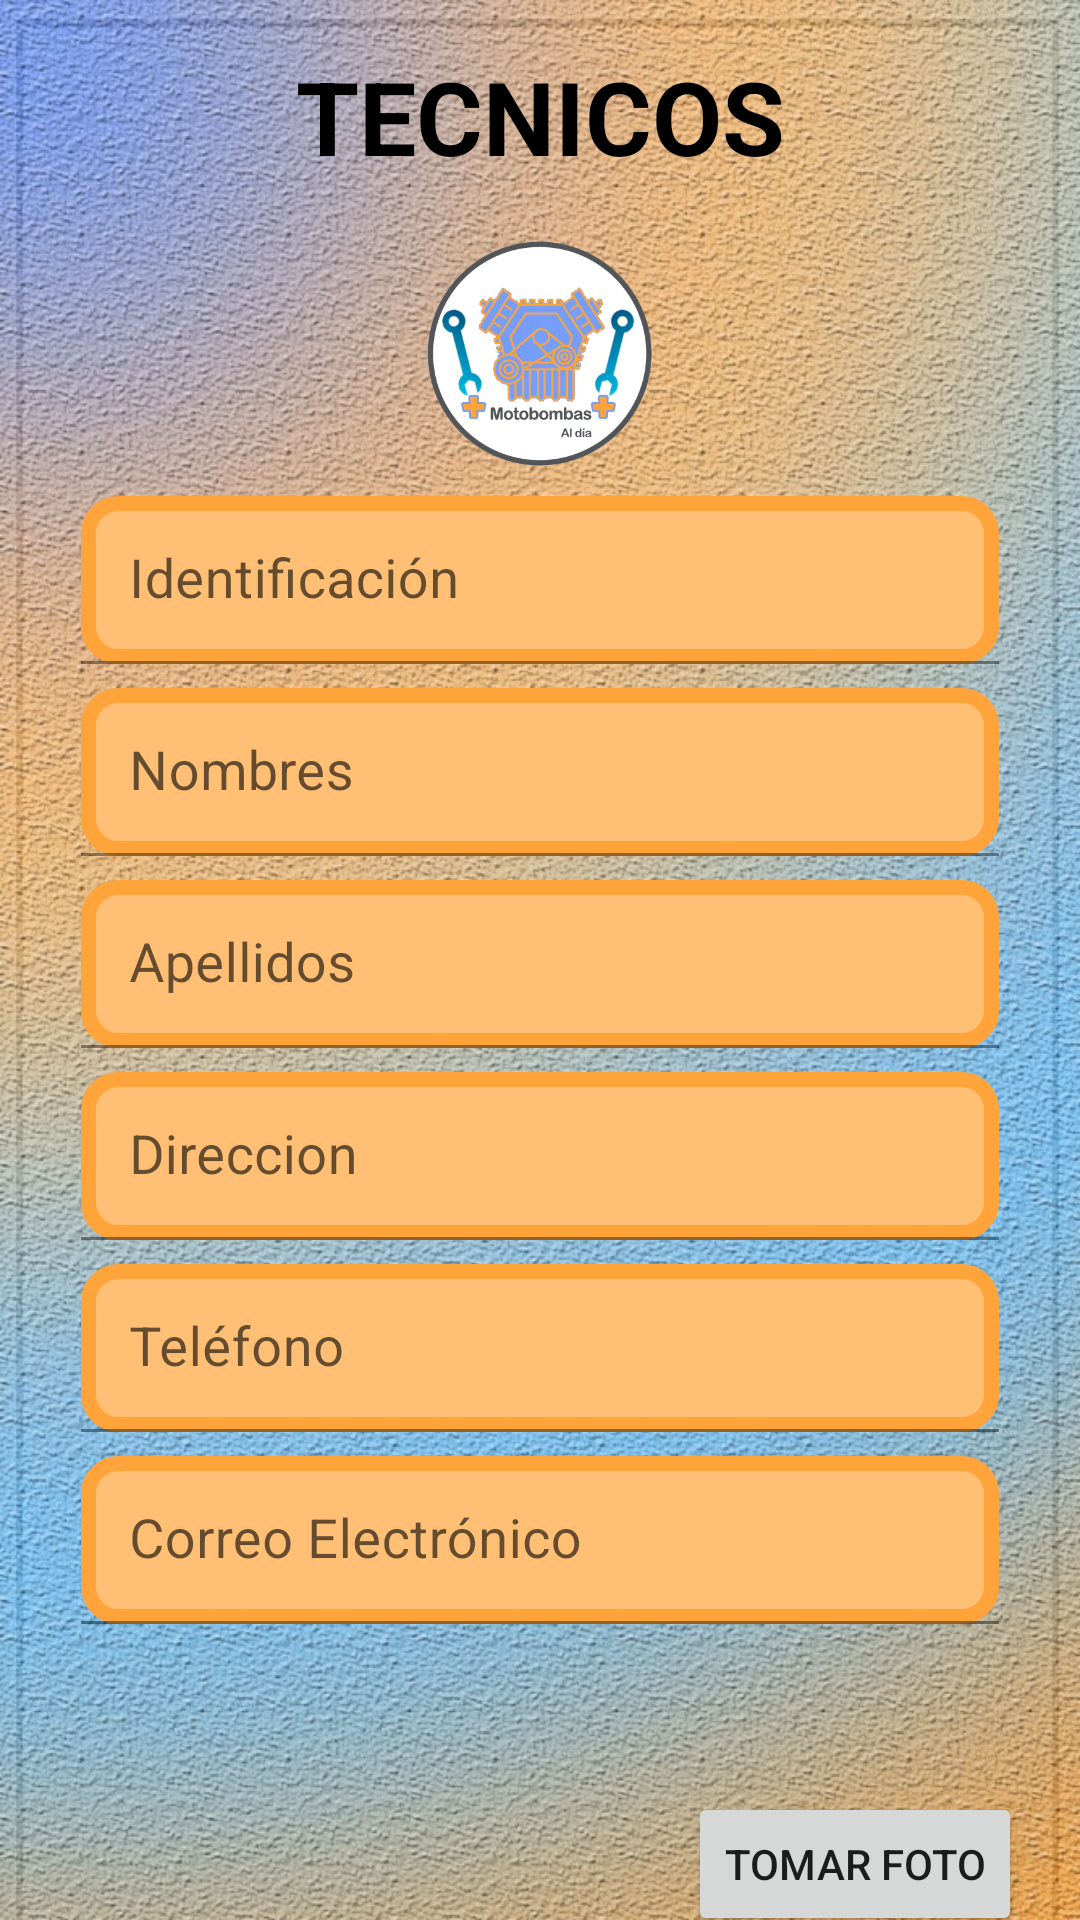

Android layout source for this screen:
<!-- AndroidManifest.xml: application theme Theme.MotobombasAlDia -->
<!-- res/layout/activity_reg_tecnicos.xml -->
<?xml version="1.0" encoding="utf-8"?>
<androidx.constraintlayout.widget.ConstraintLayout xmlns:android="http://schemas.android.com/apk/res/android"
    xmlns:app="http://schemas.android.com/apk/res-auto"
    xmlns:tools="http://schemas.android.com/tools"
    android:layout_width="match_parent"
    android:layout_height="match_parent"
    android:background="@drawable/fondo"
    tools:context=".Reg_Tecnicos">

    <TextView
        android:id="@+id/textView3"
        android:layout_width="wrap_content"
        android:layout_height="wrap_content"
        android:layout_marginTop="16dp"
        android:text="TECNICOS"
        android:textColor="#000000"
        android:textSize="34sp"
        android:textStyle="bold"
        app:layout_constraintEnd_toEndOf="parent"
        app:layout_constraintStart_toStartOf="parent"
        app:layout_constraintTop_toTopOf="parent" />

    <ImageView
        android:id="@+id/imageView5"
        android:layout_width="80dp"
        android:layout_height="80dp"
        android:layout_marginTop="16dp"
        app:layout_constraintEnd_toEndOf="parent"
        app:layout_constraintStart_toStartOf="parent"
        app:layout_constraintTop_toBottomOf="@+id/textView3"
        app:srcCompat="@drawable/logo_fondo_blanco" />

    <com.google.android.material.textfield.TextInputLayout
        android:id="@+id/textInputLayout1"
        android:layout_width="306dp"
        android:layout_height="56dp"
        android:layout_marginTop="8dp"
        android:hint="@string/txtIdentificacion"
        app:layout_constraintEnd_toEndOf="parent"
        app:layout_constraintStart_toStartOf="parent"
        app:layout_constraintTop_toBottomOf="@+id/imageView5">

        <com.google.android.material.textfield.TextInputEditText
            android:id="@+id/txtIdentificacion"
            style="@style/txtLogin"
            android:layout_width="match_parent"
            android:layout_height="wrap_content"
            android:background="@drawable/diseno_boton"
            android:inputType="number" />
    </com.google.android.material.textfield.TextInputLayout>

    <com.google.android.material.textfield.TextInputLayout
        android:id="@+id/textInputLayout2"
        android:layout_width="306dp"
        android:layout_height="56dp"
        android:layout_marginTop="8dp"
        android:hint="@string/txtNombre"
        app:layout_constraintEnd_toEndOf="parent"
        app:layout_constraintStart_toStartOf="parent"
        app:layout_constraintTop_toBottomOf="@+id/textInputLayout1">

        <com.google.android.material.textfield.TextInputEditText
            android:id="@+id/txtNombres"
            style="@style/txtLogin"
            android:layout_width="match_parent"
            android:layout_height="wrap_content"
            android:background="@drawable/diseno_boton" />
    </com.google.android.material.textfield.TextInputLayout>

    <com.google.android.material.textfield.TextInputLayout
        android:id="@+id/textInputLayout3"
        android:layout_width="306dp"
        android:layout_height="56dp"
        android:layout_marginTop="8dp"
        android:hint="@string/txtApellidos"
        app:layout_constraintEnd_toEndOf="parent"
        app:layout_constraintStart_toStartOf="parent"
        app:layout_constraintTop_toBottomOf="@+id/textInputLayout2">

        <com.google.android.material.textfield.TextInputEditText
            android:id="@+id/txtApellidos"
            style="@style/txtLogin"
            android:layout_width="match_parent"
            android:layout_height="wrap_content"
            android:background="@drawable/diseno_boton" />
    </com.google.android.material.textfield.TextInputLayout>

    <com.google.android.material.textfield.TextInputLayout
        android:id="@+id/textInputLayout4"
        android:layout_width="306dp"
        android:layout_height="56dp"
        android:layout_marginTop="8dp"
        android:hint="@string/txtDir"
        app:layout_constraintEnd_toEndOf="parent"
        app:layout_constraintStart_toStartOf="parent"
        app:layout_constraintTop_toBottomOf="@+id/textInputLayout3">

        <com.google.android.material.textfield.TextInputEditText
            android:id="@+id/txtDir"
            style="@style/txtLogin"
            android:layout_width="match_parent"
            android:layout_height="wrap_content"
            android:background="@drawable/diseno_boton" />
    </com.google.android.material.textfield.TextInputLayout>
    <com.google.android.material.textfield.TextInputLayout
        android:id="@+id/textInputLayout5"
        android:layout_width="306dp"
        android:layout_height="56dp"
        android:layout_marginTop="8dp"
        android:hint="@string/txtTelefono"
        app:layout_constraintEnd_toEndOf="parent"
        app:layout_constraintStart_toStartOf="parent"
        app:layout_constraintTop_toBottomOf="@+id/textInputLayout4">

        <com.google.android.material.textfield.TextInputEditText
            android:id="@+id/txtTel"
            style="@style/txtLogin"
            android:layout_width="match_parent"
            android:layout_height="wrap_content"
            android:background="@drawable/diseno_boton"
            android:inputType="phone" />
    </com.google.android.material.textfield.TextInputLayout>
    <com.google.android.material.textfield.TextInputLayout
        android:id="@+id/textInputLayout6"
        android:layout_width="306dp"
        android:layout_height="56dp"
        android:layout_marginTop="8dp"
        android:hint="@string/txtEmail"
        app:layout_constraintEnd_toEndOf="parent"
        app:layout_constraintStart_toStartOf="parent"
        app:layout_constraintTop_toBottomOf="@+id/textInputLayout5">

        <com.google.android.material.textfield.TextInputEditText
            android:id="@+id/txtEmail"
            style="@style/txtLogin"
            android:layout_width="match_parent"
            android:layout_height="wrap_content"
            android:background="@drawable/diseno_boton"
            android:inputType="textEmailAddress" />
    </com.google.android.material.textfield.TextInputLayout>

    <ImageView
        android:id="@+id/imgFoto"
        android:layout_width="112dp"
        android:layout_height="112dp"
        android:layout_marginStart="60dp"
        android:layout_marginTop="8dp"
        app:layout_constraintStart_toStartOf="parent"
        app:layout_constraintTop_toBottomOf="@+id/textInputLayout6"
        tools:srcCompat="@tools:sample/avatars" />

    <Button
        android:id="@+id/btnTomarFoto"
        android:layout_width="wrap_content"
        android:layout_height="wrap_content"
        android:layout_marginTop="56dp"
        android:text="Tomar Foto"
        app:layout_constraintEnd_toEndOf="parent"
        app:layout_constraintHorizontal_bias="0.747"
        app:layout_constraintStart_toEndOf="@+id/imgFoto"
        app:layout_constraintTop_toBottomOf="@+id/textInputLayout6" />

    <Button
        android:id="@+id/btnGabar"
        android:layout_width="wrap_content"
        android:layout_height="wrap_content"
        android:layout_marginTop="20dp"
        android:text="Grabar"
        app:layout_constraintEnd_toEndOf="parent"
        app:layout_constraintHorizontal_bias="0.501"
        app:layout_constraintStart_toStartOf="parent"
        app:layout_constraintTop_toBottomOf="@+id/btnTomarFoto" />
</androidx.constraintlayout.widget.ConstraintLayout>
<!-- resources referenced by this layout -->
<resources>
  <!-- drawable diseno_boton (drawable) -->
  <shape xmlns:android="http://schemas.android.com/apk/res/android" android:shape="rectangle" >
      <corners
          android:radius="10dp"/>
      <solid
          android:color="@color/naranja_claro" />
      <stroke
          android:width="5sp"
          android:color="@color/naranja"/>
      <padding
          android:bottom="10sp"
          android:left="10sp"
          android:right="10sp"
          android:top="10sp" />
  </shape>
  <!-- drawable fondo: jpg bitmap (drawable, 358399 bytes) -->
  <!-- drawable logo_fondo_blanco: png bitmap (drawable, 112676 bytes) -->
  <string name="txtApellidos">Apellidos</string>
  <string name="txtDir">Direccion</string>
  <string name="txtEmail">Correo Electrónico</string>
  <string name="txtIdentificacion">Identificación</string>
  <string name="txtNombre">Nombres</string>
  <string name="txtTelefono">Teléfono</string>
  <style name="txtLogin">
          <item name="android:textColor">@color/black</item>
          <item name="android:textSize">18dp</item>
          <item name="android:textStyle">normal</item>
          <item name="fontFamily">Arial</item>
          <item name="android:background">@color/naranja_claro</item>
      </style>
  <style name="Theme.MotobombasAlDia" parent="Theme.MaterialComponents.DayNight.DarkActionBar">
          
          <item name="colorPrimary">@color/gris</item>
          <item name="colorPrimaryVariant">@color/gris</item>
          <item name="colorOnPrimary">@color/white</item>
          
          <item name="colorSecondary">@color/teal_200</item>
          <item name="colorSecondaryVariant">@color/teal_700</item>
          <item name="colorOnSecondary">@color/black</item>
          
          <item name="android:statusBarColor">?attr/colorPrimaryVariant</item>
          
      </style>
  <color name="naranja_claro">#FFBF75</color>
  <color name="naranja">#FFA43A</color>
  <color name="black">#FF000000</color>
  <color name="gris">#525558</color>
  <color name="white">#FFFFFFFF</color>
  <color name="teal_200">#FF03DAC5</color>
  <color name="teal_700">#FF018786</color>
</resources>
